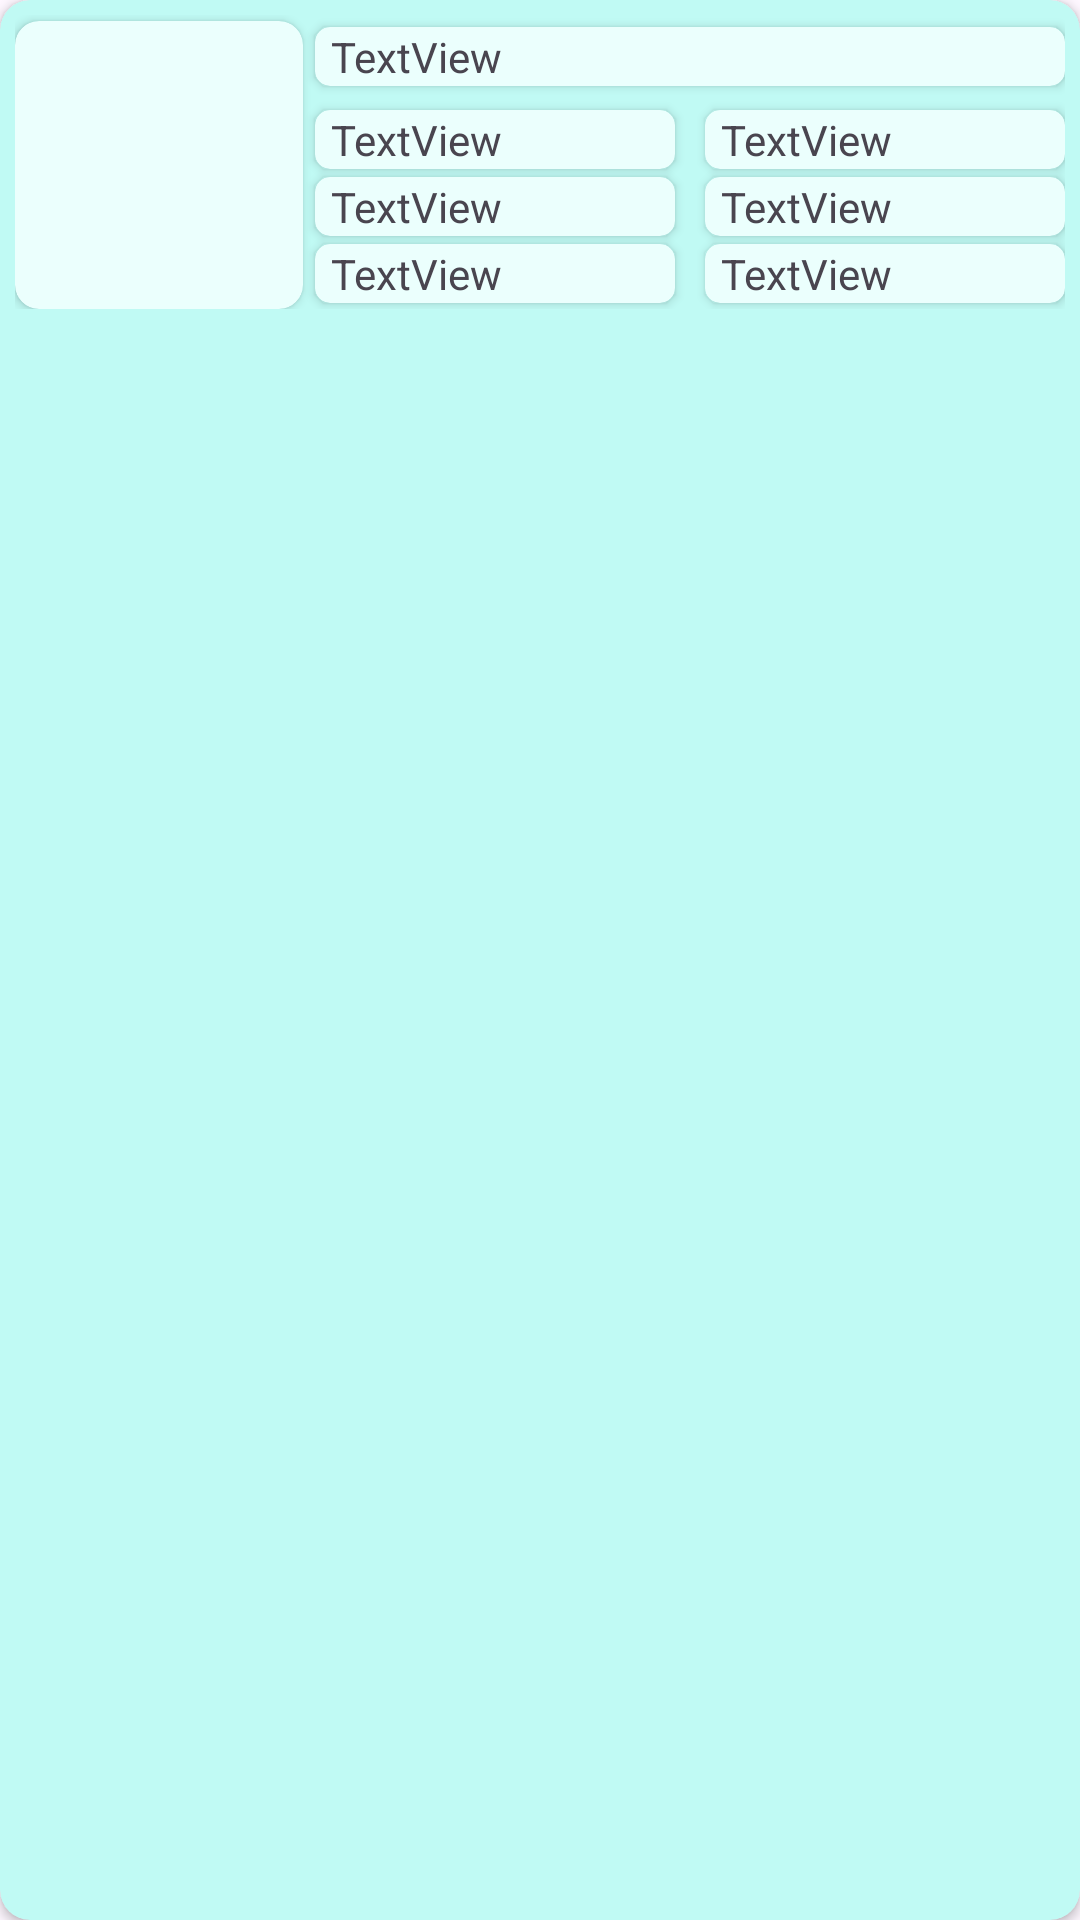

This screen was rendered from an Android layout file. Write that file and the resources it references.
<!-- AndroidManifest.xml: application theme Theme.Pokedle2 -->
<!-- res/layout/pokemon_layout_placeholder.xml -->
<?xml version="1.0" encoding="utf-8"?>
<androidx.cardview.widget.CardView xmlns:android="http://schemas.android.com/apk/res/android"
    xmlns:app="http://schemas.android.com/apk/res-auto"
    xmlns:tools="http://schemas.android.com/tools"
    android:layout_width="match_parent"
    android:layout_height="wrap_content"
    android:layout_margin="5dp"
    app:cardBackgroundColor="@color/bg_card"
    app:cardCornerRadius="10dp">

    <androidx.constraintlayout.widget.ConstraintLayout
        android:layout_width="match_parent"
        android:layout_height="wrap_content"
        android:layout_margin="5dp">

        <androidx.cardview.widget.CardView
            android:id="@+id/cvSpritePkmn"
            android:layout_width="96dp"
            android:layout_height="96dp"
            android:layout_marginTop="2dp"
            app:cardBackgroundColor="@color/bg_campo_azul"
            app:cardCornerRadius="8dp"
            app:layout_constraintBottom_toBottomOf="parent"
            app:layout_constraintStart_toStartOf="parent"
            app:layout_constraintTop_toTopOf="parent">

            <ImageView
                android:id="@+id/ivSpritePkmn"
                android:layout_width="match_parent"
                android:layout_height="match_parent"
                android:adjustViewBounds="false"
                android:padding="2dp"
                android:scaleType="fitCenter"
                app:srcCompat="@drawable/placeholder" />
        </androidx.cardview.widget.CardView>


        <androidx.cardview.widget.CardView
            android:id="@+id/cvNombrePokemon"
            android:layout_width="0dp"
            android:layout_height="wrap_content"
            android:layout_marginStart="4dp"
            android:layout_marginTop="2dp"
            app:cardBackgroundColor="@color/bg_campo_azul"
            app:cardCornerRadius="5dp"
            app:layout_constraintEnd_toEndOf="parent"
            app:layout_constraintStart_toEndOf="@+id/cvSpritePkmn"
            app:layout_constraintTop_toTopOf="@+id/cvSpritePkmn">

            <TextView

                android:id="@+id/tvNombrePkmn"
                style="@style/textoComparacionDefault"
                android:layout_width="match_parent"
                android:layout_height="match_parent"
                android:backgroundTintMode="add"
                android:text="TextView"
                tools:layout_editor_absoluteX="104dp" />
        </androidx.cardview.widget.CardView>


        <androidx.cardview.widget.CardView
            android:id="@+id/cvTipo1"
            android:layout_width="0dp"
            android:layout_height="wrap_content"
            android:layout_marginTop="8dp"
            app:cardBackgroundColor="@color/bg_campo_azul"
            app:cardCornerRadius="5dp"
            app:layout_constraintEnd_toStartOf="@+id/space3"
            app:layout_constraintStart_toStartOf="@+id/cvNombrePokemon"
            app:layout_constraintTop_toBottomOf="@+id/cvNombrePokemon">

            <TextView
                android:id="@+id/tvTipo1Pkmn"
                style="@style/textoComparacionDefault"
                android:layout_width="match_parent"
                android:layout_height="match_parent"
                android:text="TextView"
                tools:layout_editor_absoluteX="104dp"
                tools:layout_editor_absoluteY="24dp" />

        </androidx.cardview.widget.CardView>

        <androidx.cardview.widget.CardView
            android:id="@+id/cvTipo2"
            android:layout_width="0dp"
            android:layout_height="wrap_content"
            app:cardBackgroundColor="@color/bg_campo_azul"
            app:cardCornerRadius="5dp"
            app:layout_constraintBottom_toBottomOf="@+id/cvTipo1"
            app:layout_constraintEnd_toEndOf="@+id/cvNombrePokemon"
            app:layout_constraintStart_toEndOf="@+id/space3"
            app:layout_constraintTop_toTopOf="@+id/cvTipo1">


            <TextView
                android:id="@+id/tvTipo2Pkmn"
                style="@style/textoComparacionDefault"
                android:layout_width="match_parent"
                android:layout_height="match_parent"
                android:text="TextView" />
        </androidx.cardview.widget.CardView>


        <androidx.cardview.widget.CardView
            android:id="@+id/cvPesoPokemon"
            android:layout_width="0dp"
            android:layout_height="wrap_content"
            app:cardBackgroundColor="@color/bg_campo_azul"
            app:cardCornerRadius="5dp"
            app:layout_constraintBottom_toTopOf="@+id/cvEtapaPokemon"
            app:layout_constraintEnd_toStartOf="@+id/space3"
            app:layout_constraintStart_toStartOf="@+id/cvNombrePokemon"
            app:layout_constraintTop_toBottomOf="@+id/cvTipo1">

            <TextView
                android:id="@+id/tvPesoPokemon"
                style="@style/textoComparacionDefault"
                android:layout_width="match_parent"
                android:layout_height="match_parent"
                android:text="TextView"
                tools:layout_editor_absoluteX="104dp"
                tools:layout_editor_absoluteY="48dp" />


        </androidx.cardview.widget.CardView>


        <androidx.cardview.widget.CardView
            android:id="@+id/cvAlturaPokemon"
            android:layout_width="0dp"
            android:layout_height="wrap_content"
            app:cardBackgroundColor="@color/bg_campo_azul"
            app:cardCornerRadius="5dp"
            app:layout_constraintBottom_toBottomOf="@+id/cvPesoPokemon"
            app:layout_constraintEnd_toEndOf="@+id/cvNombrePokemon"
            app:layout_constraintStart_toEndOf="@+id/space3"
            app:layout_constraintTop_toTopOf="@+id/cvPesoPokemon">

            <TextView
                android:id="@+id/tvAlturaPkmn"
                style="@style/textoComparacionDefault"
                android:layout_width="match_parent"
                android:layout_height="match_parent"
                android:text="TextView"
                tools:layout_editor_absoluteX="290dp"
                tools:layout_editor_absoluteY="43dp" />


        </androidx.cardview.widget.CardView>


        <androidx.cardview.widget.CardView
            android:id="@+id/cvEtapaPokemon"
            android:layout_width="0dp"
            android:layout_height="wrap_content"
            android:layout_marginBottom="2dp"
            app:cardBackgroundColor="@color/bg_campo_azul"
            app:cardCornerRadius="5dp"
            app:layout_constraintBottom_toBottomOf="parent"
            app:layout_constraintEnd_toStartOf="@+id/space3"
            app:layout_constraintStart_toStartOf="@+id/cvNombrePokemon">

            <TextView
                android:id="@+id/tvEtapaPkmn"
                style="@style/textoComparacionDefault"
                android:layout_width="match_parent"
                android:layout_height="match_parent"
                android:text="TextView"
                tools:layout_editor_absoluteX="104dp"
                tools:layout_editor_absoluteY="72dp" />

        </androidx.cardview.widget.CardView>

        <androidx.cardview.widget.CardView
            android:id="@+id/cvRegionPokemon"
            android:layout_width="0dp"
            android:layout_height="wrap_content"
            app:cardBackgroundColor="@color/bg_campo_azul"
            app:cardCornerRadius="5dp"
            app:layout_constraintEnd_toEndOf="@+id/cvNombrePokemon"
            app:layout_constraintStart_toEndOf="@+id/space3"
            app:layout_constraintTop_toTopOf="@+id/cvEtapaPokemon">

            <TextView
                android:id="@+id/tvRegionPkmn"
                style="@style/textoComparacionDefault"
                android:layout_width="match_parent"
                android:layout_height="match_parent"
                android:text="TextView"
                tools:layout_editor_absoluteX="290dp"
                tools:layout_editor_absoluteY="64dp" />

        </androidx.cardview.widget.CardView>

        <Space
            android:id="@+id/space3"
            android:layout_width="10dp"
            android:layout_height="0dp"
            app:layout_constraintBottom_toBottomOf="parent"
            app:layout_constraintEnd_toEndOf="@+id/cvNombrePokemon"
            app:layout_constraintStart_toStartOf="@+id/cvNombrePokemon"
            app:layout_constraintTop_toBottomOf="@+id/cvNombrePokemon" />


    </androidx.constraintlayout.widget.ConstraintLayout>

</androidx.cardview.widget.CardView>
<!-- resources referenced by this layout -->
<resources>
  <color name="bg_campo_azul">#FFebfffd</color>
  <color name="bg_card">#FFc0faf4</color>
  <style name="textoComparacionDefault">
          <item name="fontFamily">@font/pokemon_xy</item>
          <item name="android:layout_marginStart">5dp</item>
          <item name="android:padding">0.25dp</item>
          <item name="backgroundColor">@color/bg_campo_azul</item>
      </style>
  <style name="Theme.Pokedle2" parent="Base.Theme.Pokedle2" />
  <style name="Base.Theme.Pokedle2" parent="Theme.Material3.DayNight.NoActionBar">
          
          
      </style>
</resources>
